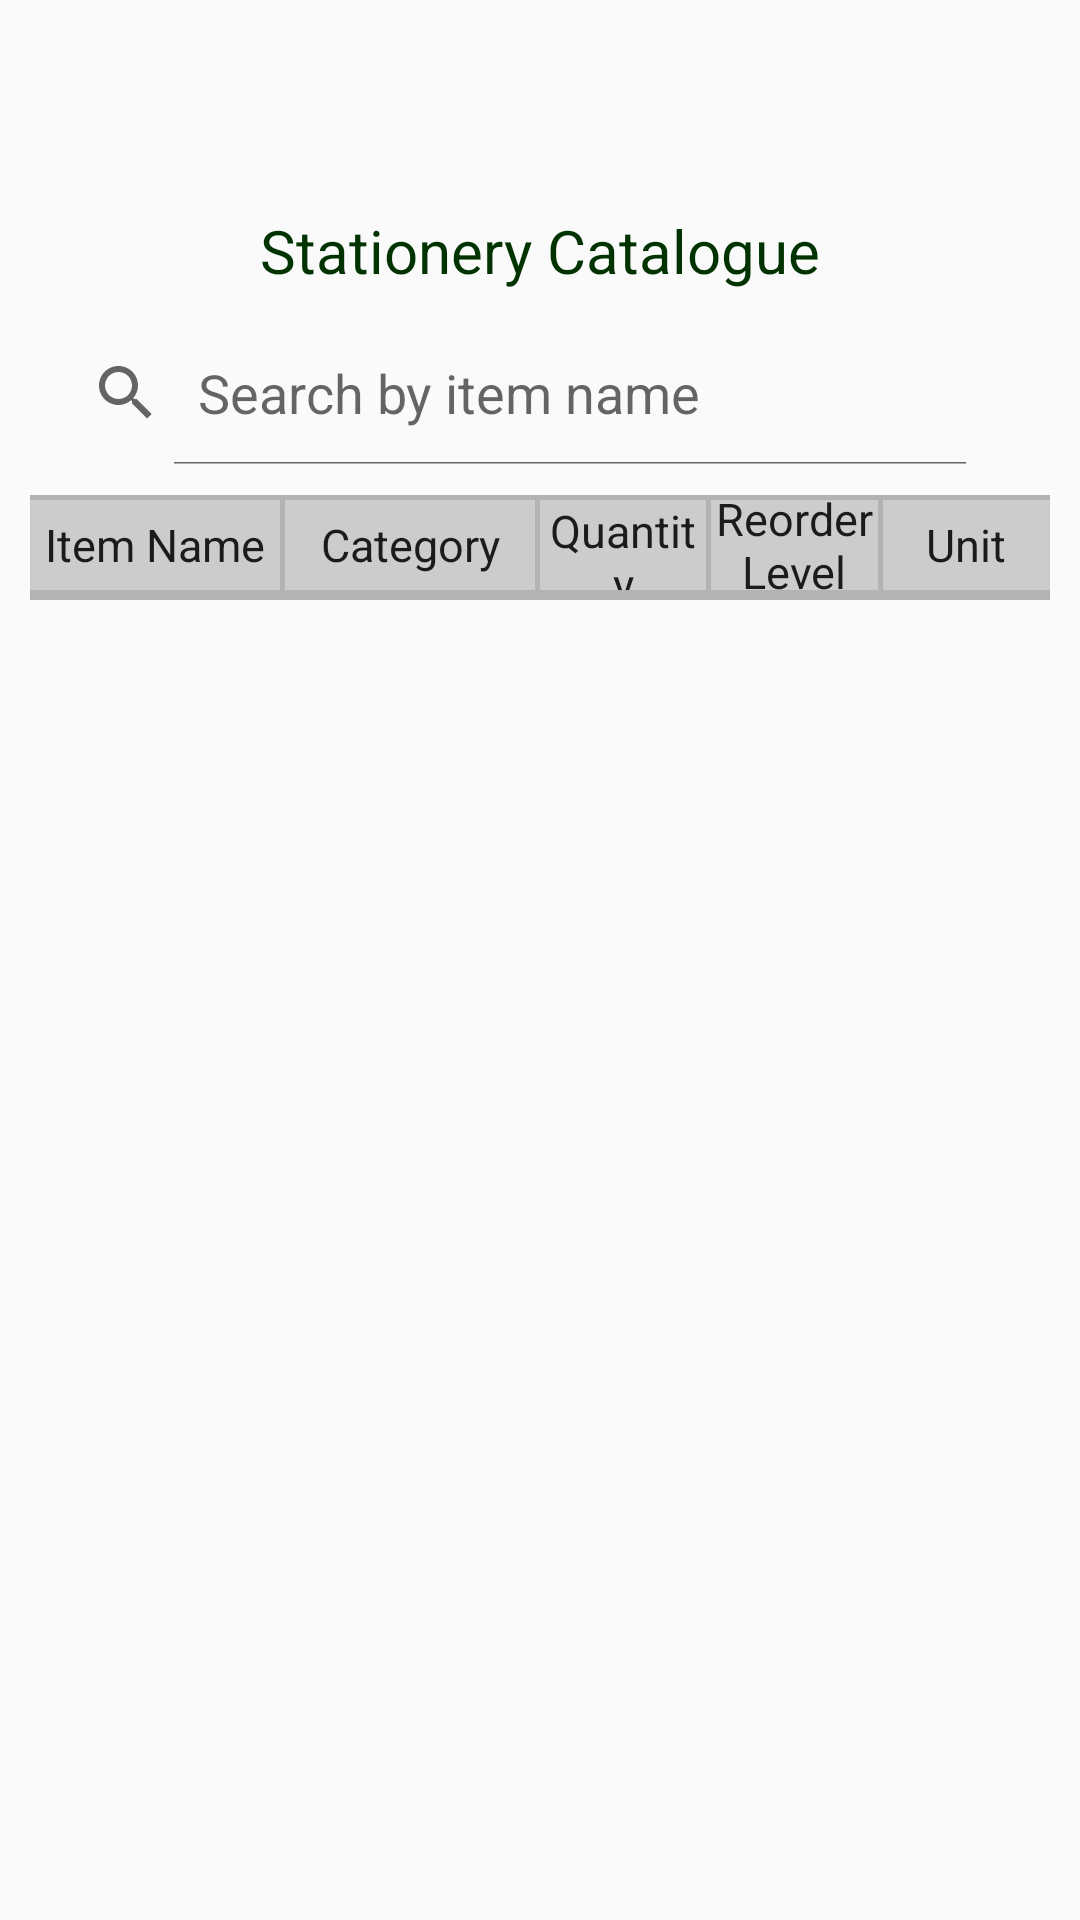

Layout XML and referenced resources for this Android screen:
<!-- AndroidManifest.xml: application theme AppTheme -->
<!-- res/layout/activity_view_items.xml -->
<?xml version="1.0" encoding="utf-8"?>
<LinearLayout xmlns:android="http://schemas.android.com/apk/res/android"
    xmlns:app="http://schemas.android.com/apk/res-auto"
    xmlns:tools="http://schemas.android.com/tools"
    android:layout_width="match_parent"
    android:layout_height="match_parent"
    android:orientation="vertical"
    tools:context=".ViewItems">

    <include
        layout="@layout/header"
        android:layout_width="match_parent"
        android:layout_height="60dp"/>
    <TextView
        android:layout_width="wrap_content"
        android:layout_height="wrap_content"
        style="@style/title"
        android:text="Stationery Catalogue"
        android:textSize="20sp"
        />

    <LinearLayout
        android:layout_width="wrap_content"
        android:layout_height="wrap_content"
        android:layout_marginLeft="10dp"
        android:layout_marginBottom="10dp">

        <SearchView
            android:id="@+id/search_item"
            android:layout_width="match_parent"
            android:layout_height="wrap_content"
            android:iconifiedByDefault="false"
            android:inputType="textFilter"
            android:queryHint="Search by item name"/>

    </LinearLayout>

    <View
        android:layout_width="match_parent"
        android:layout_height="1.5dip"
        android:layout_marginLeft="10dp"
        android:layout_marginRight="10dp"
        android:background="#B4B3B3"/>

    <LinearLayout
        android:layout_width="match_parent"
        style="@style/list_view"
        >

        <TextView
            android:layout_width="0dip"
            android:layout_height="wrap_content"
            style="@style/listHeader"
            android:layout_weight="3"
            android:gravity="center"
            android:text="@string/itemName"
            android:textAppearance="@style/TextAppearance.AppCompat.Body1" />

        <View
            android:layout_width="1.5dip"
            android:layout_height="fill_parent"
            android:background="#B4B3B3"/>

        <TextView
            android:layout_width="0dip"
            android:layout_height="wrap_content"
            android:layout_weight="3"
            style="@style/listHeader"
            android:gravity="center"
            android:text="@string/category"
            android:textAppearance="@style/TextAppearance.AppCompat.Body1" />
        <View
            android:layout_width="1.5dip"
            android:layout_height="fill_parent"
            android:background="#B4B3B3"/>

        <TextView
            android:layout_width="0dip"
            android:layout_height="wrap_content"
            android:layout_weight="2"
            style="@style/listHeader"
            android:gravity="center"
            android:text="@string/Qty"
            android:textAppearance="@style/TextAppearance.AppCompat.Body1" />

        <View
            android:layout_width="1.5dip"
            android:layout_height="fill_parent"
            android:background="#B4B3B3"/>

        <TextView
            android:layout_width="0dip"
            android:layout_height="40dp"
            android:layout_weight="2"
            style="@style/listHeader"
            android:gravity="center"
            android:text="Reorder Level"
            android:textAppearance="@style/TextAppearance.AppCompat.Body1" />

        <View
            android:layout_width="1.5dip"
            android:layout_height="fill_parent"
            android:background="#B4B3B3"/>

        <TextView
            android:layout_width="0dip"
            android:layout_height="wrap_content"
            android:layout_weight="2"
            android:gravity="center"
            style="@style/listHeader"
            android:text="@string/unit"
            android:textAppearance="@style/TextAppearance.AppCompat.Body1" />

    </LinearLayout>

    <View
        android:layout_width="match_parent"
        android:layout_height="1.5dip"
        android:layout_marginLeft="10dp"
        android:layout_marginRight="10dp"
        android:background="#B4B3B3"/>

    <ListView
        android:id="@+id/lv_item"
        android:layout_width="match_parent"
        android:layout_height="wrap_content"
        android:layout_marginLeft="10dp"
        android:layout_marginRight="10dp"
        android:cacheColorHint="@android:color/transparent"
        android:divider="#B4B3B3"
        android:dividerHeight="1.0dip"
        android:fadingEdge="none"
        android:scrollbars="none"/>

    <View
        android:layout_width="match_parent"
        android:layout_height="1.5dip"
        android:layout_marginLeft="10dp"
        android:layout_marginRight="10dp"
        android:background="#B4B3B3"/>


</LinearLayout>
<!-- res/layout/header.xml (included above) -->
<?xml version="1.0" encoding="utf-8"?>
<LinearLayout xmlns:android="http://schemas.android.com/apk/res/android"
    android:orientation="horizontal" android:layout_width="match_parent"
    android:layout_height="match_parent"
    android:layout_alignParentTop="true">

    <FrameLayout
        android:id="@+id/header_frag"
        android:layout_width="match_parent"
        android:layout_height="match_parent"/>
</LinearLayout>
<!-- resources referenced by this layout -->
<resources>
  <string name="Qty">Quantity</string>
  <string name="category">Category</string>
  <string name="itemName">Item Name</string>
  <string name="unit">Unit</string>
  <style name="listHeader">
          <item name="android:textSize">15sp</item>
      </style>
  <style name="list_view">
          <item name="android:background">#CCCCCC</item>
          <item name="android:layout_height">30dp</item>
          <item name="android:textSize">30sp</item>
          <item name="android:gravity">center</item>
          <item name="android:layout_marginLeft">10dp</item>
          <item name="android:layout_marginRight">10dp</item>
      </style>
  <style name="title">
          <item name="android:textSize">25sp</item>
          <item name="android:layout_marginBottom">10dp</item>
          <item name="android:layout_marginTop">10dp</item>
          <item name="android:layout_gravity">center</item>
          <item name="android:textColor">@color/titleColor</item>
      </style>
  <style name="AppTheme" parent="Theme.AppCompat.Light.NoActionBar">
          
          <item name="colorPrimary">@color/colorPrimary</item>
          <item name="colorPrimaryDark">@color/colorPrimaryDark</item>
          <item name="colorAccent">@color/colorAccent</item>
  
          <item name="sublimePickerStyle">@style/SPDefaultImpl</item>
      </style>
  <color name="titleColor">#003300</color>
  <color name="colorPrimary">#008577</color>
  <color name="colorPrimaryDark">#00574B</color>
  <color name="colorAccent">#D81B60</color>
  <style name="SPDefaultImpl" parent="SublimePickerStyleLight">
          <item name="colorAccent">#FF0000</item>
          <item name="colorPrimaryDark">#FF0000</item>
          <item name="colorPrimary">#FF0000</item>
          <item name="android:textColorPrimary">#212121</item>
          <item name="android:textColorSecondary">#727272</item>
          <item name="android:textColorPrimaryInverse">#FFFFFF</item>
      </style>
</resources>
